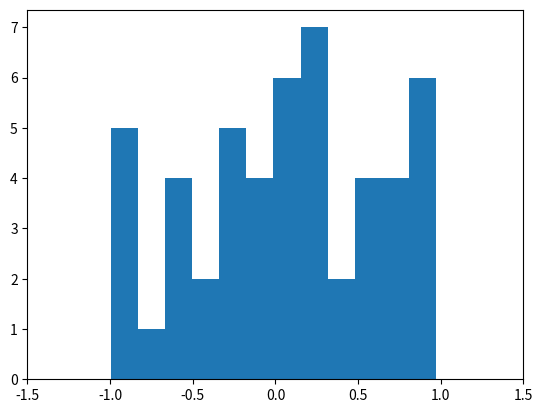

Reproduce this figure in Python.
# -*- coding: utf-8 -*-
"""
Created on Sun Oct  5 08:12:30 2025

@author: deepak.joshi@city.ac.uk
"""
import numpy as np
import sys
import matplotlib.pyplot as plt

# Q1:
print("Range printing")
print(np.arange(5,16))

# Q2
print("\nLinear spacing printing")
print(np.linspace(0, 23))
# print(np.linspace(0, 23)[1]-np.linspace(0, 23)[0])

# Q3
print("\nPrinting Uniform distribution arry")
arr=[]
for i in range(50):
    arr.append(np.random.uniform(-1,1))
arr=np.array(arr)
print(arr)

# Q4: Histogram for Uniform distribution
plt.hist(arr,bins=12)
plt.xlim(-1.5,1.5)
plt.show()

# Q5
arr_x1= np.random.randint(1,10,size=10)
arr_x2= np.random.randint(15,20,size=10)
print(arr_x1)
print(arr_x2)

diff=(arr_x2**2 - arr_x1**2)
print(diff)

e_dist=np.sqrt(diff)
print(e_dist)